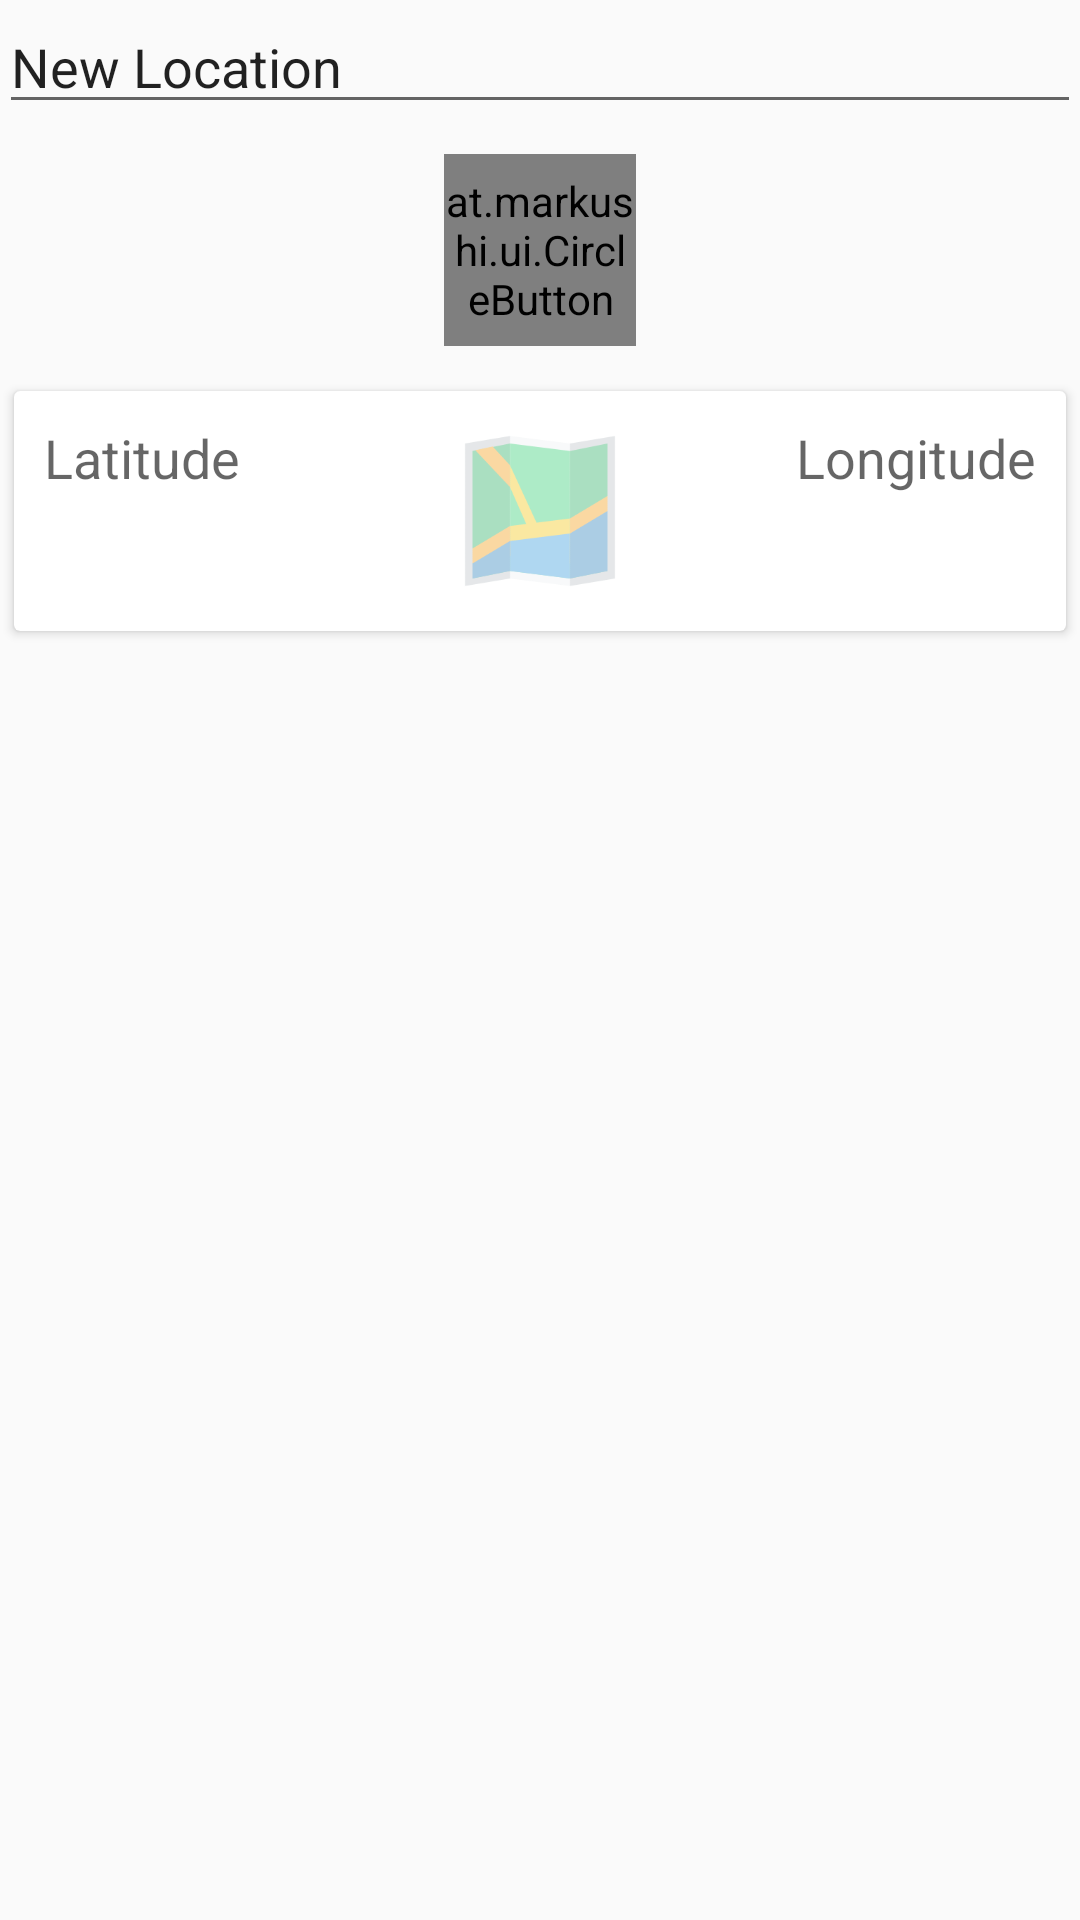

Reconstruct the res/layout file that produces this screen, plus the resources it refers to.
<!-- AndroidManifest.xml: application theme AppTheme -->
<!-- res/layout/activity_editor.xml -->
<RelativeLayout xmlns:android="http://schemas.android.com/apk/res/android"
    xmlns:tools="http://schemas.android.com/tools"
    android:layout_width="match_parent"
    android:layout_height="match_parent"
    xmlns:card_view="http://schemas.android.com/apk/res-auto"
    xmlns:app="http://schemas.android.com/apk/res-auto"
    android:paddingLeft="@dimen/activity_horizontal_margin"
    android:paddingRight="@dimen/activity_horizontal_margin"
    android:paddingTop="@dimen/activity_vertical_margin"
    android:paddingBottom="@dimen/activity_vertical_margin"
    tools:context="me.nithesh.wherenote.EditorActivity">


    <LinearLayout
        android:orientation="vertical"
        android:layout_width="match_parent"
        android:layout_height="match_parent"
        android:layout_alignParentTop="true"
        android:layout_alignParentLeft="true"
        android:layout_alignParentStart="true">



        <EditText
            android:id="@+id/editText"
            android:layout_width="fill_parent"
            android:layout_height="wrap_content"
            android:ems="20"
            android:text="@string/new_note" android:inputType="text" />

        <at.markushi.ui.CircleButton
            android:layout_width="64dp"
            android:layout_height="64dp"
            app:cb_color="@color/primary"
            app:cb_pressedRingWidth="8dp"
            android:layout_alignParentBottom="true"
            android:layout_alignParentEnd="true"
            android:layout_alignParentRight="true"
            android:src="@drawable/ic_action_add"
            android:onClick="getLocForNewNote"
            android:layout_gravity="center_horizontal"
            android:layout_marginTop="10dp"
            android:layout_marginBottom="10dp" />

        <android.support.v7.widget.CardView
            android:id="@+id/card_view_map"
            android:layout_gravity="center"
            android:layout_width="fill_parent"
            android:layout_height="80dp"
            android:layout_margin="5dp"
            card_view:cardCornerRadius="2dp"
            card_view:contentPadding="10dp">

            <RelativeLayout
                android:layout_width="fill_parent"
                android:layout_height="fill_parent">

                <ImageView
                    android:layout_width="fill_parent"
                    android:layout_height="match_parent"
                    android:id="@+id/imageView"
                    android:src="@drawable/map"
                    android:clickable="true"
                    android:onClick="goToGmap" />

                <TextView
                    android:id="@+id/MapText"
                    android:layout_width="wrap_content"
                    android:layout_height="wrap_content"
                    android:autoLink="web"
                    android:textStyle="bold"
                    android:layout_alignParentTop="true"/>

                <TextView
                    android:layout_width="wrap_content"
                    android:layout_height="wrap_content"
                    android:textAppearance="?android:attr/textAppearanceMedium"
                    android:text="Latitude"
                    android:id="@+id/textView3"
                    android:layout_alignParentTop="true"
                    android:layout_toRightOf="@+id/MapText"
                    android:layout_toEndOf="@+id/MapText" />

                <TextView
                    android:layout_width="wrap_content"
                    android:layout_height="wrap_content"
                    android:textAppearance="?android:attr/textAppearanceMedium"
                    android:text="Longitude"
                    android:id="@+id/textView4"
                    android:layout_alignParentTop="true"
                    android:layout_alignParentRight="true"
                    android:layout_alignParentEnd="true" />

                <TextView
                    android:layout_width="wrap_content"
                    android:layout_height="wrap_content"
                    android:id="@+id/lat_id"
                    android:layout_alignParentBottom="true"
                    android:layout_alignParentLeft="true"
                    android:layout_alignParentStart="true" />

                <TextView
                    android:layout_width="wrap_content"
                    android:layout_height="wrap_content"
                    android:id="@+id/lon_id"
                    android:layout_alignTop="@+id/lat_id"
                    android:layout_alignParentRight="true"
                    android:layout_alignParentEnd="true" />
            </RelativeLayout>
        </android.support.v7.widget.CardView>
    </LinearLayout>

</RelativeLayout>
<!-- resources referenced by this layout -->
<resources>
  <color name="primary">#e04f5f</color>
  <!-- drawable ic_action_add: png bitmap (drawable-hdpi, 990 bytes) -->
  <!-- drawable map: png bitmap (drawable-mdpi, 6373 bytes) -->
  <string name="new_note">New Location</string>
  <style name="AppTheme" parent="Theme.AppCompat.Light.DarkActionBar">
          <item name="colorPrimary">@color/primary</item>
          <item name="colorPrimaryDark">@color/primary_dark</item>
          <item name="colorAccent">@color/accent</item>
      </style>
  <color name="primary_dark">#dc394b</color>
  <color name="accent">#C5CAE9</color>
</resources>
